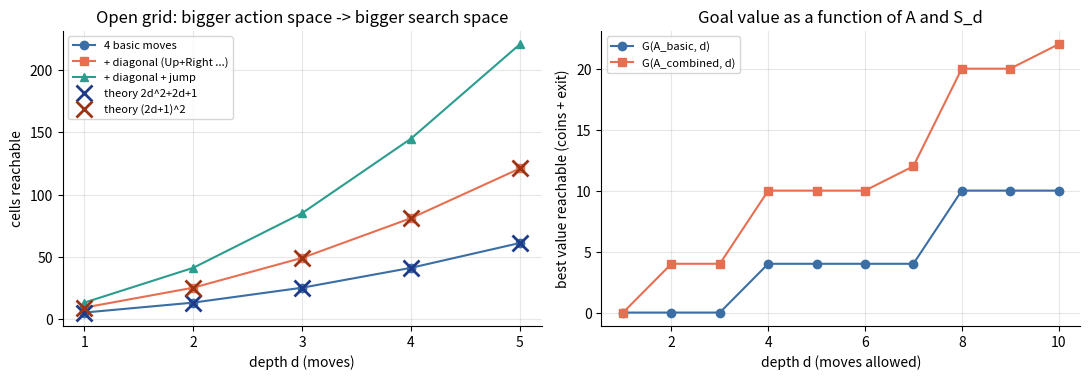
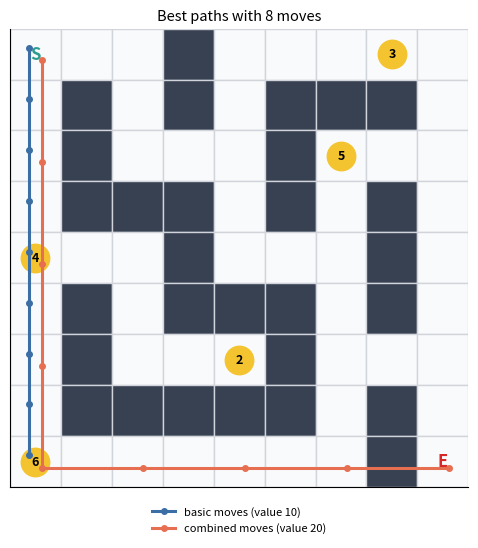

Here is the Python script that generated these plots, in order:
"""Q12 - Expanding the action space by combining two basic actions (grid treasure game).

Basic actions: Up, Down, Left, Right, Jump. A combined action = two basic actions done together
(Up+Right = diagonal step, Jump+Right = leap two cells over a wall). We run iterative
deepening (depth = number of moves) with the basic and with the expanded action set, and show
that a bigger action space gives a bigger search space and a better goal value G(A, S_d).
"""
import itertools
import os

import matplotlib.pyplot as plt

os.makedirs("images", exist_ok=True)
plt.rcParams.update({"figure.dpi": 130, "axes.spines.top": False, "axes.spines.right": False,
                     "axes.grid": True, "grid.alpha": 0.3, "font.size": 10})

BASIC = {"Up": (-1, 0), "Down": (1, 0), "Left": (0, -1), "Right": (0, 1), "Jump": None}
MAP = [
    "S..#...3.",
    ".#.#.###.",
    ".#...#5..",
    ".###.#.#.",
    "4..#...#.",
    ".#.###.#.",
    ".#..2#...",
    ".#####.#.",
    "6......#E",
]
EXIT_BONUS = 10


def build_actions() -> tuple:
    """Basic moves, then every meaningful pair of basic actions as one new action."""
    basic = {k: (v, 1) for k, v in BASIC.items() if v}          # (direction, cells moved)
    combined, cancelled = {}, []
    for a, b in itertools.combinations(BASIC, 2):
        if "Jump" in (a, b):                                    # Jump + direction = leap 2
            d = BASIC[b if a == "Jump" else a]
            combined[f"Jump+{b if a == 'Jump' else a}"] = (d, 2)
            continue
        dr, dc = BASIC[a][0] + BASIC[b][0], BASIC[a][1] + BASIC[b][1]
        if (dr, dc) == (0, 0):
            cancelled.append(f"{a}+{b}")                        # Up+Down does nothing
        else:
            combined[f"{a}+{b}"] = ((dr, dc), 1)                # diagonal step
    return basic, {**basic, **combined}, cancelled


def step(pos: tuple, move: tuple, grid: list):
    (dr, dc), cells = move
    r, c = pos[0] + dr * cells, pos[1] + dc * cells
    if 0 <= r < len(grid) and 0 <= c < len(grid[0]) and grid[r][c] != "#":
        return (r, c)
    return None


GRID = [list(row) for row in MAP]
START = next((r, c) for r, row in enumerate(MAP) for c, ch in enumerate(row) if ch == "S")
COINS = {(r, c): int(ch) for r, row in enumerate(MAP) for c, ch in enumerate(row) if ch.isdigit()}
COIN_IDS = {pos: i for i, pos in enumerate(COINS)}


def value(pos: tuple, mask: int) -> int:
    coins = sum(v for p, v in COINS.items() if mask >> COIN_IDS[p] & 1)
    return coins + (EXIT_BONUS if MAP[pos[0]][pos[1]] == "E" else 0)


def depth_limited(actions: dict, limit: int):
    """DLS over (position, coins collected). Returns states seen and the best path found."""
    best_left = {}
    best = {"value": -1, "path": None}

    def dfs(pos: tuple, mask: int, left: int, path: list) -> None:
        if best_left.get((pos, mask), -1) >= left:
            return                                              # already explored deeper
        best_left[(pos, mask)] = left
        if value(pos, mask) > best["value"]:
            best.update(value=value(pos, mask), path=list(path))
        if left == 0:
            return
        for move in actions.values():
            nxt = step(pos, move, GRID)
            if nxt:
                new_mask = mask | (1 << COIN_IDS[nxt]) if nxt in COINS else mask
                dfs(nxt, new_mask, left - 1, path + [nxt])

    dfs(START, 0, limit, [START])
    return len(best_left), best["value"], best["path"]


def open_grid_count(actions: dict, d: int) -> int:
    grid = [["."] * 21 for _ in range(21)]
    frontier, seen = {(10, 10)}, {(10, 10)}
    for _ in range(d):
        frontier = {n for p in frontier for m in actions.values()
                    if (n := step(p, m, grid)) and n not in seen}
        seen |= frontier
    return len(seen)


basic, full, cancelled = build_actions()
diag_only = {k: v for k, v in full.items() if v[1] == 1}
print("Q12  Expanding the action space in a grid treasure game")
print(f"basic actions: {', '.join(BASIC)}  ->  {len(basic)} moves")
print(f"pairs of basic actions: {len(list(itertools.combinations(BASIC, 2)))}, "
      f"cancelled: {', '.join(cancelled)}")
print(f"new combined actions: {', '.join(k for k in full if k not in basic)}")
print(f"action space: {len(basic)} -> {len(full)} moves")
print("Open grid - cells reachable within d moves (theory in brackets)")
print("  d | 4 basic (2d^2+2d+1) | +diagonals (2d+1)^2 | +diagonals+jumps")
open_counts = []
for d in range(1, 6):
    row = (open_grid_count(basic, d), open_grid_count(diag_only, d), open_grid_count(full, d))
    open_counts.append(row)
    print(f"  {d} | {row[0]:>4} ({2 * d * d + 2 * d + 1:>3})        | {row[1]:>4} ({(2 * d + 1) ** 2:>3})"
          f"         | {row[2]:>4}")

print("Game map: iterative deepening, goal G(A, S_d) = best value reachable in d moves")
print("  d | states, basic | G(basic) | states, combined | G(combined)")
game = []
for d in range(1, 11):
    nb, gb, pb = depth_limited(basic, d)
    nc, gc, pc = depth_limited(full, d)
    game.append((d, nb, gb, pb, nc, gc, pc))
    print(f" {d:>2} | {nb:>13} | {gb:>8} | {nc:>16} | {gc:>11}")
SHOW = 8
_, _, gb8, pb8, _, gc8, pc8 = game[SHOW - 1]
print(f"d={SHOW}: basic value {gb8}, path ends {pb8[-1]}; combined value {gc8}, path ends {pc8[-1]}")

# ---------------- chart 1: reachable states per depth ----------------
ds = range(1, 6)
fig, (a1, a2) = plt.subplots(1, 2, figsize=(11, 3.9))
a1.plot(ds, [c[0] for c in open_counts], "o-", color="#3a6ea5", label="4 basic moves")
a1.plot(ds, [c[1] for c in open_counts], "s-", color="#e76f51", label="+ diagonal (Up+Right ...)")
a1.plot(ds, [c[2] for c in open_counts], "^-", color="#2a9d8f", label="+ diagonal + jump")
a1.plot(ds, [2 * d * d + 2 * d + 1 for d in ds], "x", ms=11, mew=2, color="#1e3a8a",
        label="theory 2d^2+2d+1")
a1.plot(ds, [(2 * d + 1) ** 2 for d in ds], "x", ms=11, mew=2, color="#9a3412",
        label="theory (2d+1)^2")
a1.set_xticks(list(ds))
a1.set_xlabel("depth d (moves)")
a1.set_ylabel("cells reachable")
a1.set_title("Open grid: bigger action space -> bigger search space")
a1.legend(fontsize=8)
a2.plot([g[0] for g in game], [g[2] for g in game], "o-", color="#3a6ea5", label="G(A_basic, d)")
a2.plot([g[0] for g in game], [g[5] for g in game], "s-", color="#e76f51",
        label="G(A_combined, d)")
a2.set_xlabel("depth d (moves allowed)")
a2.set_ylabel("best value reachable (coins + exit)")
a2.set_title("Goal value as a function of A and S_d")
a2.legend(fontsize=8)
fig.tight_layout()
fig.savefig("images/q12_chart1_search_space.png")
plt.close(fig)

# ---------------- chart 2: game map with both best paths ----------------
fig, ax = plt.subplots(figsize=(5.6, 5.6))
for r, row in enumerate(MAP):
    for c, ch in enumerate(row):
        color = "#374151" if ch == "#" else "#f9fafb"
        ax.add_patch(plt.Rectangle((c - 0.5, r - 0.5), 1, 1, color=color, ec="#d1d5db"))
        if ch.isdigit():
            ax.scatter(c, r, s=420, color="#f4c430", zorder=3)
            ax.text(c, r, ch, ha="center", va="center", fontsize=9, fontweight="bold", zorder=4)
ax.text(START[1], START[0], "S", ha="center", va="center", fontsize=12, color="#2a9d8f",
        fontweight="bold")
ax.text(8, 8, "E", ha="center", va="center", fontsize=12, color="#d62828", fontweight="bold")
for path, col, lab, off in [(pb8, "#3a6ea5", f"basic moves (value {gb8})", -0.12),
                            (pc8, "#e76f51", f"combined moves (value {gc8})", 0.12)]:
    ax.plot([p[1] + off for p in path], [p[0] + off for p in path], "-o", color=col, lw=2.2,
            ms=4, label=lab, zorder=5)
ax.set_xlim(-0.5, 8.5)
ax.set_ylim(8.5, -0.5)
ax.set_aspect("equal")
ax.grid(False)
ax.set_xticks([])
ax.set_yticks([])
ax.set_title(f"Best paths with {SHOW} moves", fontsize=10.5)
ax.legend(loc="upper center", bbox_to_anchor=(0.5, -0.02), ncol=1, fontsize=8, frameon=False)
fig.tight_layout()
fig.savefig("images/q12_chart2_game_paths.png")
plt.close(fig)
print("charts saved to images/")
